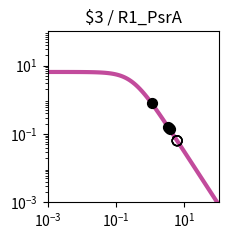

The matplotlib source for this figure: (Note: this script raises an exception after producing the figure.)
import matplotlib.pyplot as plt
import matplotlib.ticker as ticker
import numpy as np

fig, ax = plt.subplots(figsize=(2.5,2.5))

plt.xlim(1.000000e-03, 1.000000e+02)
plt.ylim(1.000000e-03, 1.000000e+02)

x = np.array([1.000000e-03,1.122018e-03,1.258925e-03,1.412538e-03,1.584893e-03,1.778279e-03,1.995262e-03,2.238721e-03,2.511886e-03,2.818383e-03,3.162278e-03,3.548134e-03,3.981072e-03,4.466836e-03,5.011872e-03,5.623413e-03,6.309573e-03,7.079458e-03,7.943282e-03,8.912509e-03,1.000000e-02,1.122018e-02,1.258925e-02,1.412538e-02,1.584893e-02,1.778279e-02,1.995262e-02,2.238721e-02,2.511886e-02,2.818383e-02,3.162278e-02,3.548134e-02,3.981072e-02,4.466836e-02,5.011872e-02,5.623413e-02,6.309573e-02,7.079458e-02,7.943282e-02,8.912509e-02,1.000000e-01,1.122018e-01,1.258925e-01,1.412538e-01,1.584893e-01,1.778279e-01,1.995262e-01,2.238721e-01,2.511886e-01,2.818383e-01,3.162278e-01,3.548134e-01,3.981072e-01,4.466836e-01,5.011872e-01,5.623413e-01,6.309573e-01,7.079458e-01,7.943282e-01,8.912509e-01,1.000000e+00,1.122018e+00,1.258925e+00,1.412538e+00,1.584893e+00,1.778279e+00,1.995262e+00,2.238721e+00,2.511886e+00,2.818383e+00,3.162278e+00,3.548134e+00,3.981072e+00,4.466836e+00,5.011872e+00,5.623413e+00,6.309573e+00,7.079458e+00,7.943282e+00,8.912509e+00,1.000000e+01,1.122018e+01,1.258925e+01,1.412538e+01,1.584893e+01,1.778279e+01,1.995262e+01,2.238721e+01,2.511886e+01,2.818383e+01,3.162278e+01,3.548134e+01,3.981072e+01,4.466836e+01,5.011872e+01,5.623413e+01,6.309573e+01,7.079458e+01,7.943282e+01,8.912509e+01,1.000000e+02,])
y = np.array([6.488031e+00,6.487843e+00,6.487619e+00,6.487351e+00,6.487031e+00,6.486649e+00,6.486193e+00,6.485649e+00,6.485000e+00,6.484224e+00,6.483299e+00,6.482194e+00,6.480875e+00,6.479301e+00,6.477423e+00,6.475182e+00,6.472509e+00,6.469319e+00,6.465515e+00,6.460979e+00,6.455572e+00,6.449127e+00,6.441449e+00,6.432305e+00,6.421421e+00,6.408475e+00,6.393085e+00,6.374806e+00,6.353117e+00,6.327414e+00,6.296995e+00,6.261057e+00,6.218681e+00,6.168830e+00,6.110345e+00,6.041951e+00,5.962268e+00,5.869838e+00,5.763163e+00,5.640765e+00,5.501264e+00,5.343481e+00,5.166551e+00,4.970062e+00,4.754182e+00,4.519776e+00,4.268491e+00,4.002779e+00,3.725853e+00,3.441566e+00,3.154209e+00,2.868262e+00,2.588120e+00,2.317823e+00,2.060843e+00,1.819922e+00,1.597009e+00,1.393252e+00,1.209067e+00,1.044240e+00,8.980622e-01,7.694550e-01,6.571005e-01,5.595468e-01,4.752956e-01,4.028683e-01,3.408522e-01,2.879309e-01,2.429017e-01,2.046821e-01,1.723103e-01,1.449403e-01,1.218338e-01,1.023516e-01,8.594273e-02,7.213477e-02,6.052430e-02,5.076781e-02,4.257364e-02,3.569472e-02,2.992211e-02,2.507944e-02,2.101796e-02,1.761243e-02,1.475743e-02,1.236435e-02,1.035871e-02,8.677974e-03,7.269637e-03,6.089642e-03,5.101031e-03,4.272809e-03,3.578985e-03,2.997774e-03,2.510912e-03,2.103094e-03,1.761496e-03,1.475369e-03,1.235711e-03,1.034976e-03,8.668451e-04,])
c = "#c24b9c"

hi_x = np.array([3.431173e+00,3.712664e+00,1.111104e+00,3.327230e+00,])
hi_y = np.array([1.524382e-01,1.353716e-01,7.797230e-01,1.596516e-01,])
lo_x = np.array([6.135409e+00,6.135516e+00,6.126606e+00,6.135369e+00,])
lo_y = np.array([6.316440e-02,6.316271e-02,6.330285e-02,6.316502e-02,])

plt.loglog(x,y,lw=3,color=c)
plt.scatter(hi_x,hi_y,marker='o',s=50,color='black',zorder=10)
plt.scatter(lo_x,lo_y,marker='o',s=50,edgecolors='black',color='none',zorder=10)

plt.title("$3 / R1_PsrA")

ax.xaxis.set_major_locator(ticker.LogLocator(numticks=3))
ax.yaxis.set_major_locator(ticker.LogLocator(numticks=3))

ax.set_aspect('equal')
plt.tight_layout()

plt.savefig("/content/output/0x9C/response_plot_$3_R1_PsrA.png", bbox_inches='tight')
